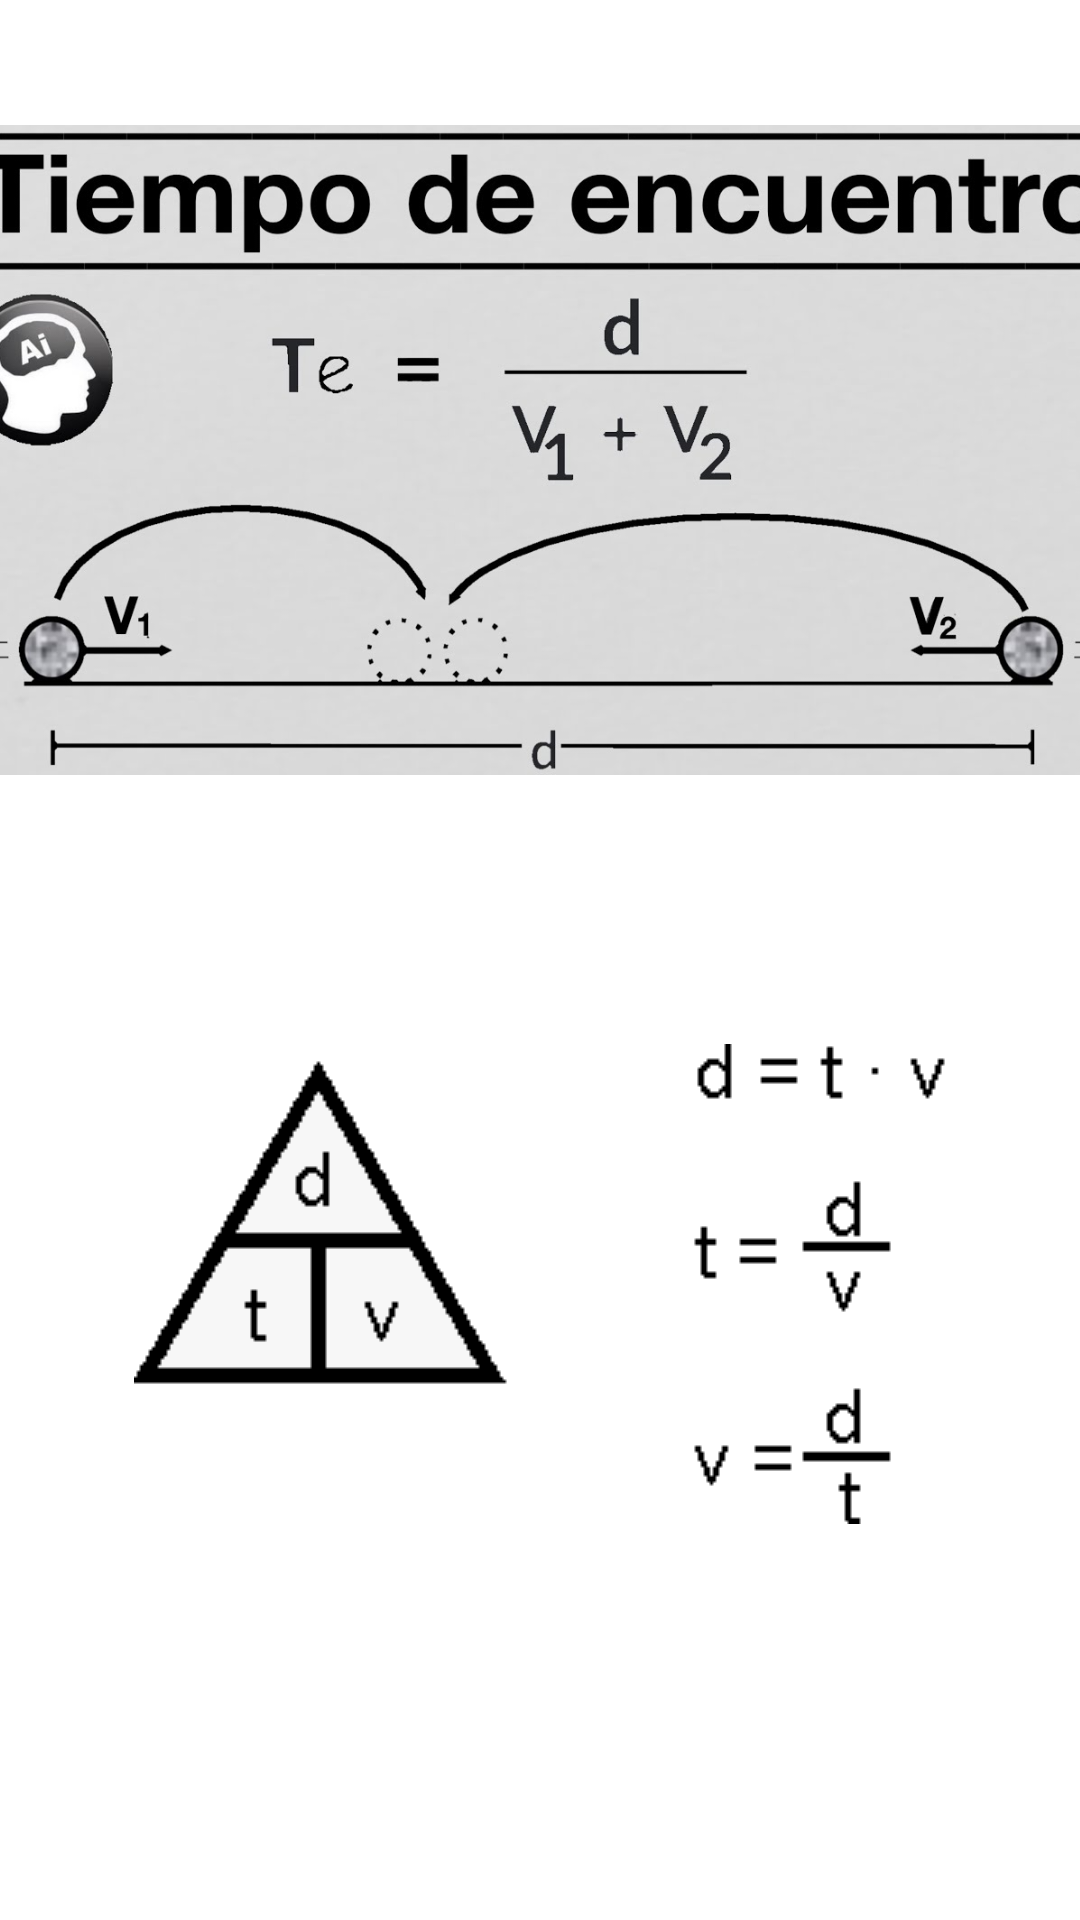

Write the Android layout XML for this screen, with the resource values it uses.
<!-- AndroidManifest.xml: application theme Theme.CalculadoraPuntosDeEncuentros -->
<!-- res/layout/activity_formulas.xml -->
<?xml version="1.0" encoding="utf-8"?>
<androidx.constraintlayout.widget.ConstraintLayout xmlns:android="http://schemas.android.com/apk/res/android"
    xmlns:app="http://schemas.android.com/apk/res-auto"
    xmlns:tools="http://schemas.android.com/tools"
    android:layout_width="match_parent"
    android:layout_height="match_parent"
    tools:context=".Formulas">

    <ImageView
        android:id="@+id/imageView"
        android:layout_width="385dp"
        android:layout_height="300dp"
        app:layout_constraintEnd_toEndOf="parent"
        app:layout_constraintStart_toStartOf="parent"
        app:layout_constraintTop_toTopOf="parent"
        app:srcCompat="@mipmap/formula1" />

    <ImageView
        android:id="@+id/imageView2"
        android:layout_width="wrap_content"
        android:layout_height="wrap_content"
        android:layout_marginTop="48dp"
        app:layout_constraintEnd_toEndOf="parent"
        app:layout_constraintStart_toStartOf="parent"
        app:layout_constraintTop_toBottomOf="@+id/imageView"
        app:srcCompat="@mipmap/formula2" />
</androidx.constraintlayout.widget.ConstraintLayout>
<!-- resources referenced by this layout -->
<resources>
  <!-- mipmap formula1: jpg bitmap (mipmap-mdpi, 80190 bytes) -->
  <!-- mipmap formula2: png bitmap (mipmap-mdpi, 3709 bytes) -->
  <style name="Theme.CalculadoraPuntosDeEncuentros" parent="Theme.MaterialComponents.DayNight.DarkActionBar">
          
          <item name="colorPrimary">@color/purple_500</item>
          <item name="colorPrimaryVariant">@color/purple_700</item>
          <item name="colorOnPrimary">@color/white</item>
          
          <item name="colorSecondary">@color/teal_200</item>
          <item name="colorSecondaryVariant">@color/teal_700</item>
          <item name="colorOnSecondary">@color/black</item>
          
          <item name="android:statusBarColor" tools:targetApi="l">?attr/colorPrimaryVariant</item>
          
      </style>
  <!-- not gathered from this repository: default colours our renderer supplied (Android Studio template values) -->
  <color name="purple_500">#FF6200EE</color>
  <color name="purple_700">#FF3700B3</color>
  <color name="teal_200">#FF03DAC5</color>
  <color name="teal_700">#FF018786</color>
  <color name="black">#FF000000</color>
  <color name="white">#FFFFFFFF</color>
</resources>
